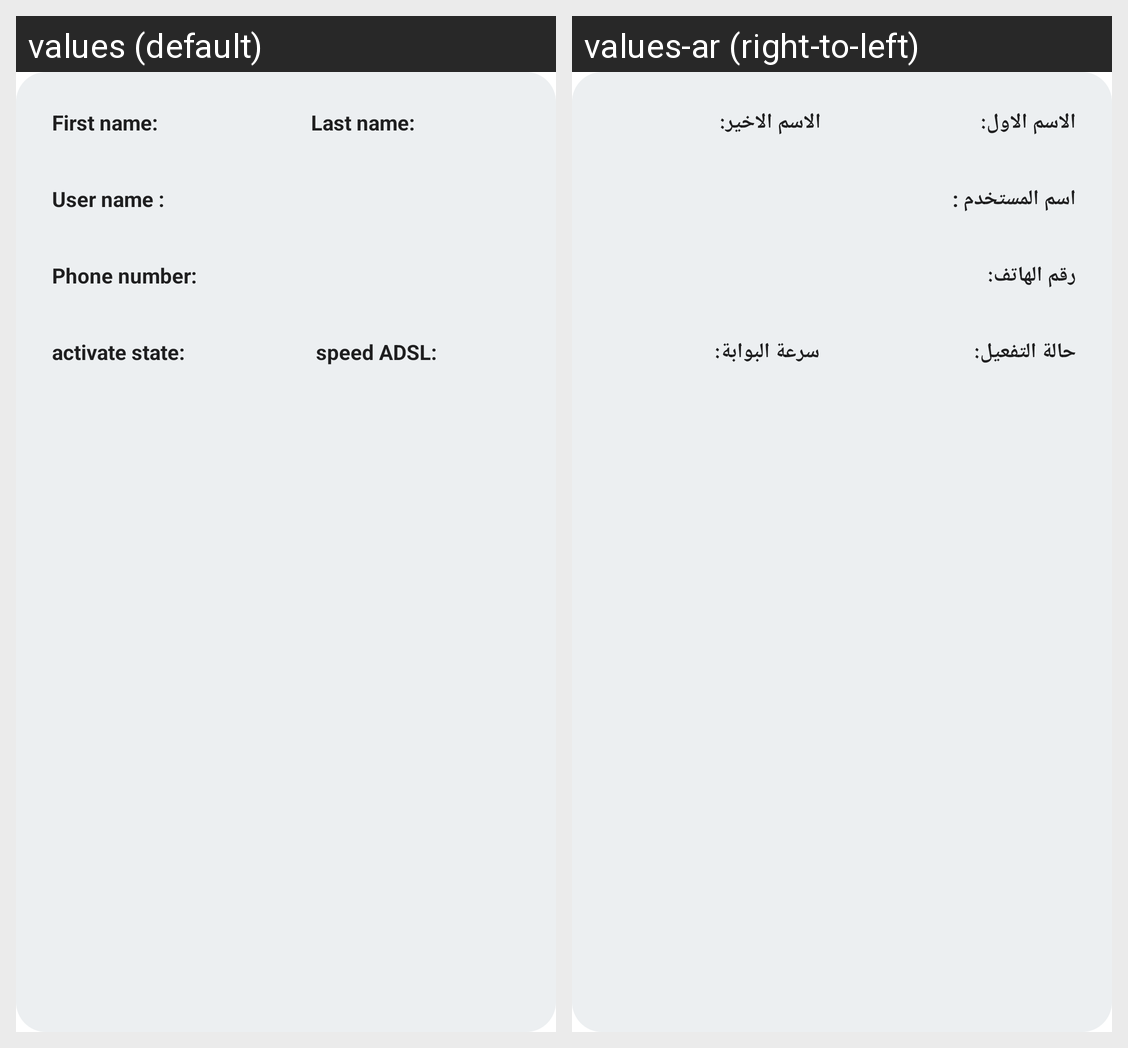

The Android screen above is rendered under two locales of the same app. Produce the string resources it draws, with the default and per-locale values.
Android screen res/layout/custom_customer.xml rendered under 2 locales, left to right: values (default), values-ar (right-to-left). Device: Nexus 5 (rendered at 1080×1920; each locale shown at half size, 540×960, under a caption strip naming it); theme Theme.MSM.
Strings drawn on this screen, with the default value and each locale's value (text and hints the layout hard-codes, and strings that could not be matched under every locale, appear in the picture but are not listed):

first_name
  values: First name:
  values-ar: الاسم الاول:

last_name
  values: Last name:
  values-ar: الاسم الاخير:

user_name
  values: User name :
  values-ar: اسم المستخدم :

phone_number
  values: Phone number:
  values-ar: رقم الهاتف:

activate_state
  values: activate state:
  values-ar: حالة التفعيل:

speed_adsl
  values: speed ADSL:
  values-ar: سرعة البوابة:
